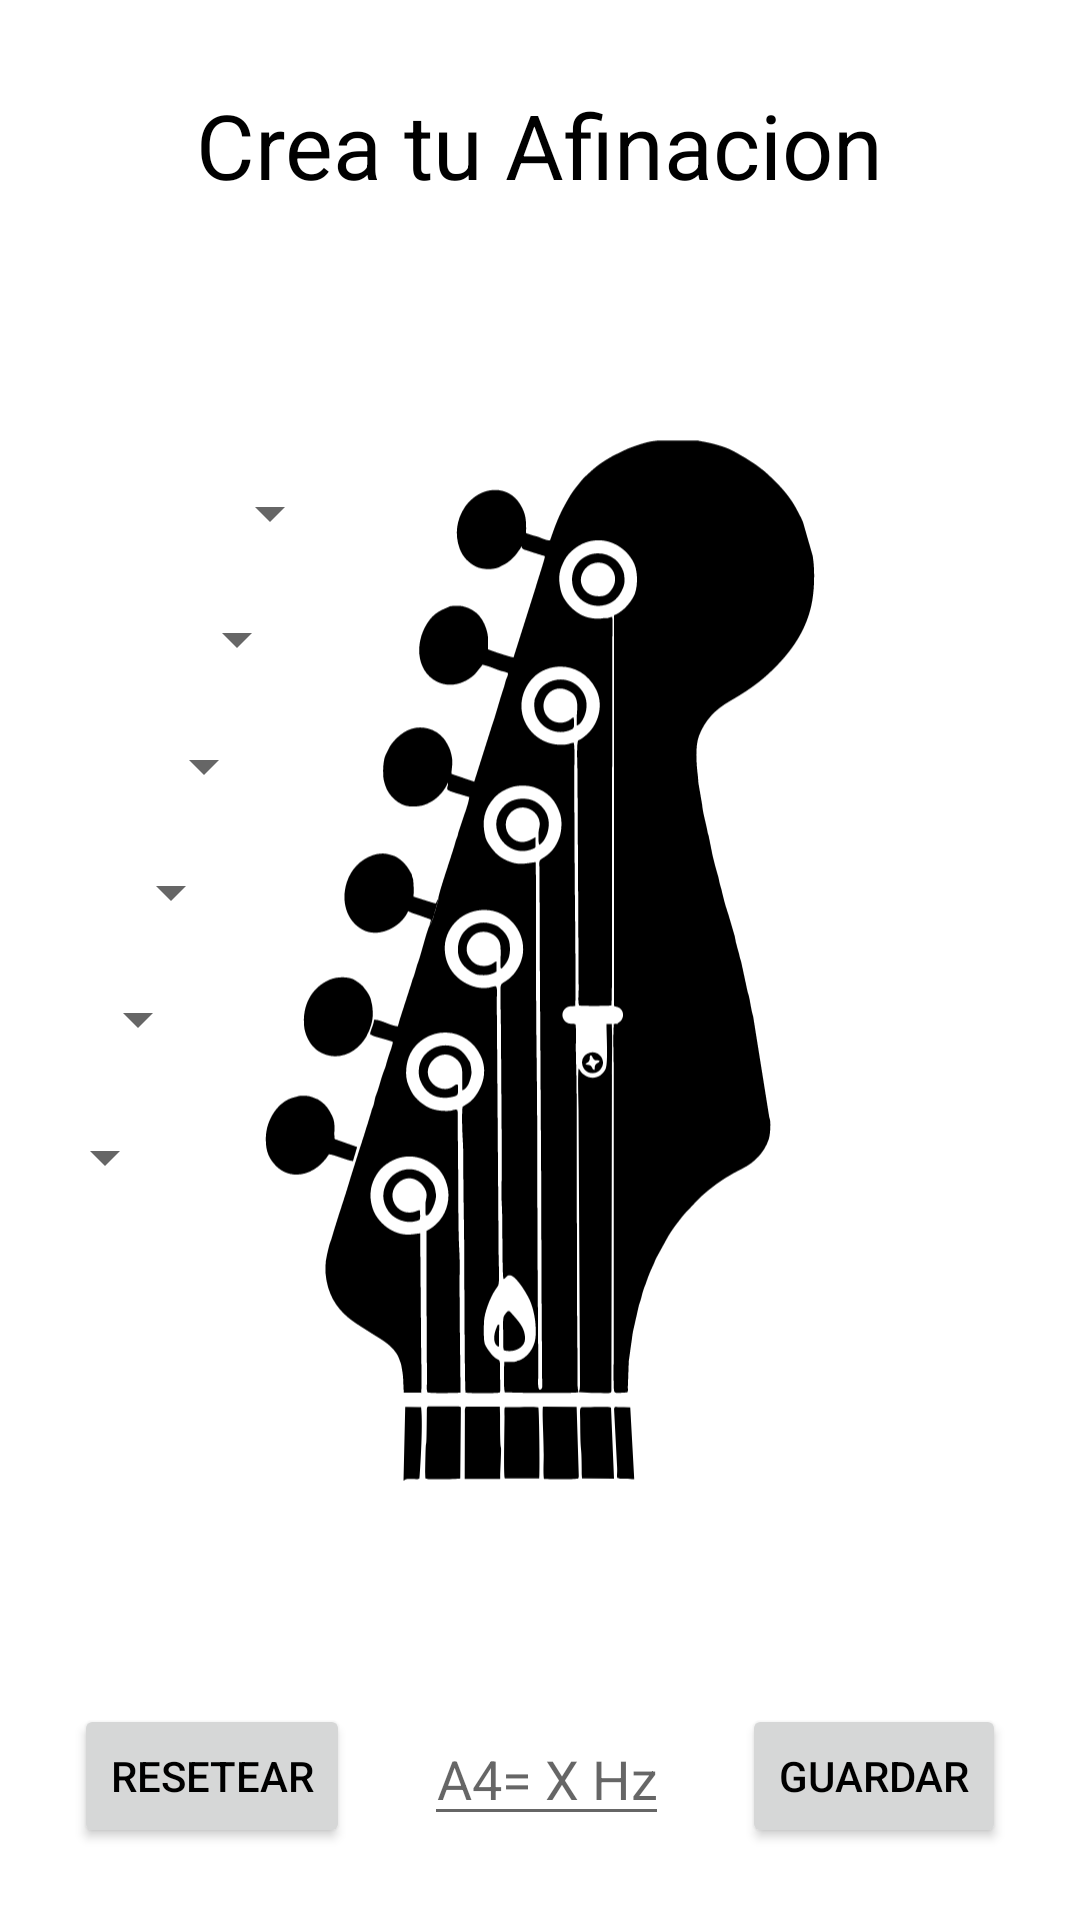

Produce the Android XML layout that renders to this screen, including the resource entries it uses.
<!-- AndroidManifest.xml: application theme Theme.GuitarTraina -->
<!-- res/layout/activity_tuning_creation.xml -->
<?xml version="1.0" encoding="utf-8"?>
<androidx.constraintlayout.widget.ConstraintLayout xmlns:android="http://schemas.android.com/apk/res/android"
    xmlns:app="http://schemas.android.com/apk/res-auto"
    xmlns:tools="http://schemas.android.com/tools"
    android:layout_width="match_parent"
    android:layout_height="match_parent"
    tools:context=".activities.tuner.TuningCreationActivity">

    <ImageView
        app:tint="?android:attr/textColor"
        android:id="@+id/imageView"
        android:layout_width="wrap_content"
        android:layout_height="0dp"
        android:adjustViewBounds="true"
        android:src="@drawable/test2"
        app:layout_constraintBottom_toTopOf="@+id/guideline6"
        app:layout_constraintEnd_toEndOf="parent"
        app:layout_constraintStart_toStartOf="parent"
        app:layout_constraintTop_toTopOf="@+id/guideline5"
        android:contentDescription="@string/imagen_de_guitarra_electrica" />

    <Spinner
        android:id="@+id/spinner"
        android:layout_width="wrap_content"
        android:layout_height="wrap_content"
        app:layout_constraintBottom_toTopOf="@+id/spinner2"
        app:layout_constraintEnd_toStartOf="@+id/guideline2"
        app:layout_constraintHorizontal_bias="0.5"
        app:layout_constraintStart_toStartOf="@+id/guideline3"
        app:layout_constraintTop_toTopOf="@+id/guideline9" />

    <Spinner
        android:id="@+id/spinner2"
        android:layout_width="wrap_content"
        android:layout_height="wrap_content"
        app:layout_constraintBottom_toTopOf="@+id/spinner3"
        app:layout_constraintEnd_toStartOf="@+id/guideline2"
        app:layout_constraintHorizontal_bias="0.4165"
        app:layout_constraintStart_toStartOf="@+id/guideline3"
        app:layout_constraintTop_toBottomOf="@+id/spinner"
        />

    <Spinner
        android:id="@+id/spinner3"
        android:layout_width="wrap_content"
        android:layout_height="wrap_content"
        app:layout_constraintBottom_toTopOf="@+id/spinner4"
        app:layout_constraintEnd_toStartOf="@+id/guideline2"
        app:layout_constraintHorizontal_bias="0.3332"
        app:layout_constraintStart_toStartOf="@+id/guideline3"
        app:layout_constraintTop_toBottomOf="@+id/spinner2"
        />

    <Spinner
        android:id="@+id/spinner4"
        android:layout_width="wrap_content"
        android:layout_height="wrap_content"
        app:layout_constraintBottom_toTopOf="@+id/spinner5"
        app:layout_constraintEnd_toStartOf="@+id/guideline2"
        app:layout_constraintHorizontal_bias="0.2499"
        app:layout_constraintStart_toStartOf="@+id/guideline3"
        app:layout_constraintTop_toBottomOf="@+id/spinner3"
         />

    <Spinner
        android:id="@+id/spinner5"
        android:layout_width="wrap_content"
        android:layout_height="wrap_content"
        app:layout_constraintBottom_toTopOf="@+id/spinner6"
        app:layout_constraintEnd_toStartOf="@+id/guideline2"
        app:layout_constraintHorizontal_bias="0.1668"
        app:layout_constraintStart_toStartOf="@+id/guideline3"
        app:layout_constraintTop_toBottomOf="@+id/spinner4"
       />

    <Spinner
        android:id="@+id/spinner6"
        android:layout_width="wrap_content"
        android:layout_height="wrap_content"
        android:layout_marginTop="4dp"
        app:layout_constraintBottom_toTopOf="@+id/guideline4"
        app:layout_constraintEnd_toStartOf="@+id/guideline2"
        app:layout_constraintHorizontal_bias="0.083"
        app:layout_constraintStart_toStartOf="@+id/guideline3"
        app:layout_constraintTop_toBottomOf="@+id/spinner5"
       />

    <TextView
        android:layout_width="wrap_content"
        android:layout_height="wrap_content"
        android:text="@string/crea_tu_afinacion"
        android:textSize="30sp"
        app:layout_constraintBottom_toTopOf="@id/imageView"
        app:layout_constraintEnd_toEndOf="parent"
        app:layout_constraintStart_toStartOf="parent"
        app:layout_constraintTop_toTopOf="parent" />


    <EditText
        android:id="@+id/editText"
        android:layout_width="wrap_content"
        android:layout_height="wrap_content"
        android:hint="@string/a4_x_hz"
        android:textAlignment="center"
        android:inputType="number"
        app:layout_constraintBottom_toBottomOf="parent"
        app:layout_constraintEnd_toStartOf="@id/tuning_save"
        app:layout_constraintHorizontal_bias="0.529"
        app:layout_constraintStart_toEndOf="@+id/tuning_reset"
        app:layout_constraintTop_toBottomOf="@+id/imageView"
        app:layout_constraintVertical_bias="0.487" />

    <Button
        android:text="@string/save"
        android:id="@+id/tuning_save"
        android:layout_width="wrap_content"
        android:layout_height="wrap_content"
        app:layout_constraintBottom_toBottomOf="parent"
        app:layout_constraintEnd_toEndOf="parent"
        app:layout_constraintStart_toEndOf="@+id/editText"
        app:layout_constraintTop_toTopOf="@+id/guideline6" />

    <Button
        android:id="@+id/tuning_reset"
        android:layout_width="wrap_content"
        android:layout_height="wrap_content"
        android:text="@string/reset"
        app:layout_constraintBottom_toBottomOf="parent"
        app:layout_constraintEnd_toStartOf="@+id/editText"
        app:layout_constraintStart_toStartOf="@+id/guideline3"
        app:layout_constraintTop_toTopOf="@+id/guideline6" />
    <androidx.constraintlayout.widget.Guideline
        android:id="@+id/guideline2"
        android:layout_width="wrap_content"
        android:layout_height="wrap_content"
        android:orientation="vertical"
        app:layout_constraintGuide_percent="0.5" />

    <androidx.constraintlayout.widget.Guideline
        android:id="@+id/guideline3"
        android:layout_width="wrap_content"
        android:layout_height="wrap_content"
        android:orientation="vertical"
        app:layout_constraintGuide_percent="0.0" />

    <androidx.constraintlayout.widget.Guideline
        android:id="@+id/guideline4"
        android:layout_width="wrap_content"
        android:layout_height="wrap_content"
        android:orientation="horizontal"
        app:layout_constraintGuide_percent="0.65" />

    <androidx.constraintlayout.widget.Guideline
        android:id="@+id/guideline9"
        android:layout_width="wrap_content"
        android:layout_height="wrap_content"
        android:orientation="horizontal"
        app:layout_constraintGuide_percent="0.22" />

    <androidx.constraintlayout.widget.Guideline
        android:id="@+id/guideline5"
        android:layout_width="wrap_content"
        android:layout_height="wrap_content"
        android:orientation="horizontal"
        app:layout_constraintGuide_percent="0.15" />
    <androidx.constraintlayout.widget.Guideline
        android:id="@+id/guideline6"
        android:layout_width="wrap_content"
        android:layout_height="wrap_content"
        android:orientation="horizontal"
        app:layout_constraintGuide_percent="0.85" />
</androidx.constraintlayout.widget.ConstraintLayout>
<!-- resources referenced by this layout -->
<resources>
  <!-- drawable test2: vector/xml drawable (drawable, 12024 chars, omitted) -->
  <string name="a4_x_hz" translatable="false">A4= X Hz</string>
  <string name="crea_tu_afinacion">Crea tu Afinacion</string>
  <string name="imagen_de_guitarra_electrica">Imagen de Guitarra electrica</string>
  <string name="reset">Resetear</string>
  <string name="save">Guardar</string>
  <style name="Theme.GuitarTraina" parent="Theme.MaterialComponents.DayNight.DarkActionBar">
          
          <item name="colorPrimary">@color/purple_500</item>
          <item name="colorPrimaryVariant">@color/purple_700</item>
          <item name="colorOnPrimary">@color/white</item>
          
          <item name="colorSecondary">@color/teal_200</item>
          <item name="colorSecondaryVariant">@color/teal_700</item>
          <item name="colorOnSecondary">@color/black</item>
          
          <item name="android:statusBarColor">?attr/colorPrimaryVariant</item>
          
          <item name="android:textColor">@color/black</item>
  
      </style>
  <!-- not gathered from this repository: default colours our renderer supplied (Android Studio template values) -->
  <color name="purple_500">#FF6200EE</color>
  <color name="purple_700">#FF3700B3</color>
  <color name="teal_200">#FF03DAC5</color>
  <color name="teal_700">#FF018786</color>
  <color name="black">#FF000000</color>
  <color name="white">#FFFFFFFF</color>
</resources>
